Photos from the image-classification dataset "data" in the GitHub repository Gizemcumen/Data_collection_device. Its 4 classes are: augmented bad, augmented good, bad, good.

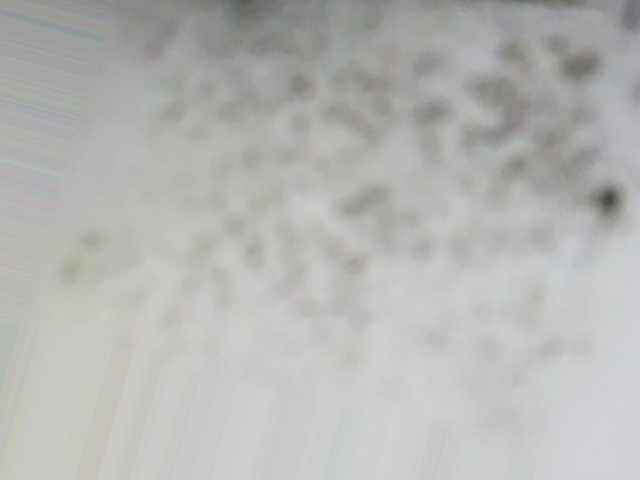
Label: augmented bad

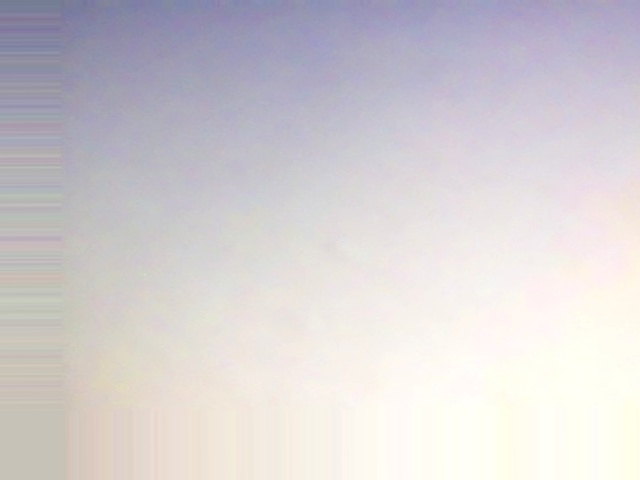
Label: augmented good

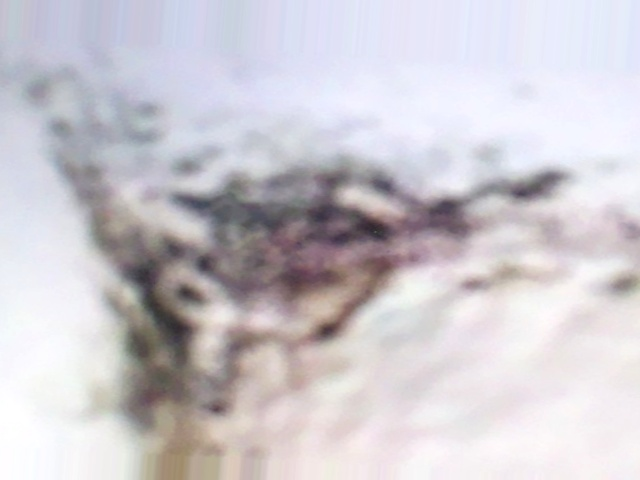
Label: augmented bad

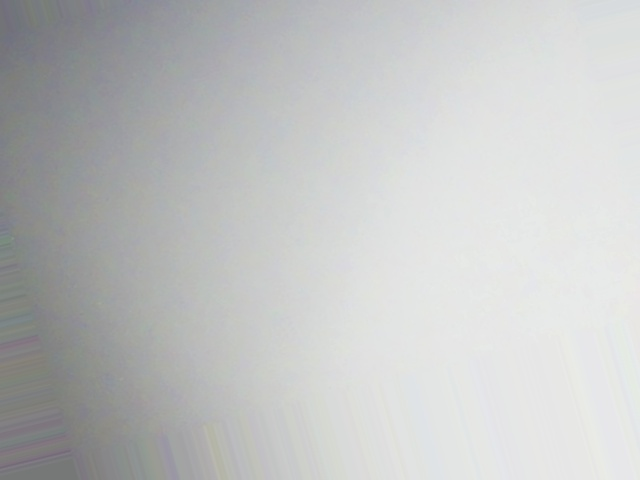
Label: augmented good

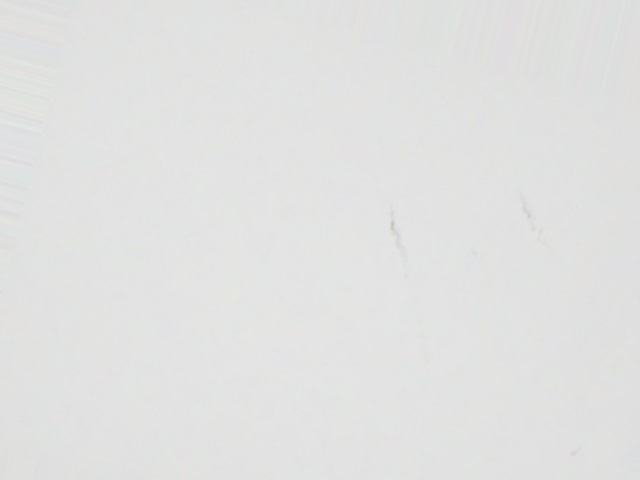
Label: augmented bad

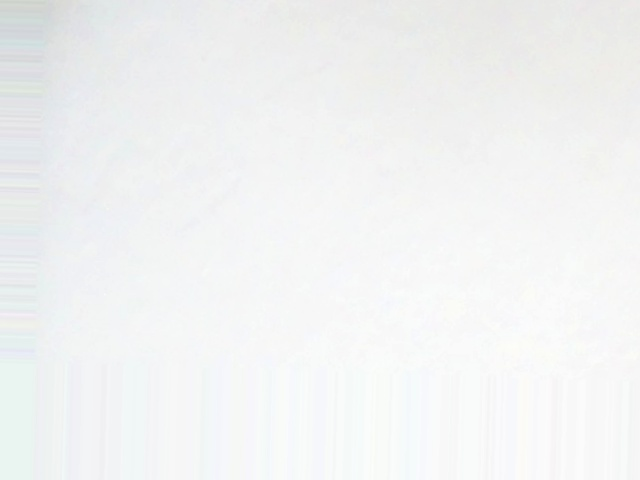
Label: augmented bad
